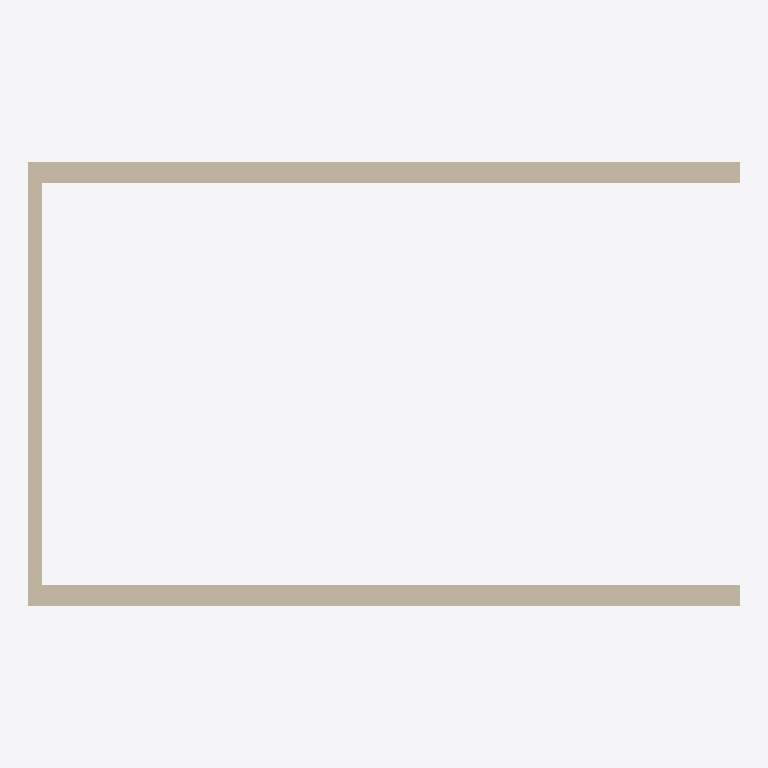
Plan cut of the same IFC building model at storey 'Level 1' (level 0.00 m, cut at 1.40 m), seen from above with north up, elements coloured by IFC class: 3 walls (beige). Cut surfaces are drawn darker.
Extent 6.2 m × 3.8 m × 3.0 m (x, y, z). Storeys (2): Level 1 at 0.00 m; Level 2 at 3.05 m. Elements (3): 3 IfcWall.

HEADER;
FILE_DESCRIPTION(('ViewDefinition [DesignTransferView]'),'2;1');
FILE_NAME('SDH precision prototype.ifc','2026-10-21T15:09:54',(''),(''),'BimCraft','BimCraft','');
FILE_SCHEMA(('IFC4'));
ENDSEC;
DATA;
#18=IFCPROJECT('3gIhJCGWH2BAlriya4Qv_t',#5,'SDH precision prototype',$,$,$,$,(#14),#10);
#20=IFCSITE('37oK57vKj5RhF8I5V96vHY',#5,'Site',$,$,#19,$,$,.ELEMENT.,$,$,$,$,$);
#22=IFCBUILDING('0SPaprhEv5EB9ppI4T1XB5',#5,'SDH precision prototype',$,$,#21,$,$,.ELEMENT.,$,$,$);
#26=IFCBUILDINGSTOREY('0k3F8p0En9HAIYYt2iyXxi',#5,'Level 1',$,$,#25,$,$,.ELEMENT.,0.0);
#33=IFCBUILDINGSTOREY('0Ahx2qr4XCwQRici6C7RGn',#5,'Level 2',$,$,#32,$,$,.ELEMENT.,3048.0);
#111=IFCWALL('2gZc2iEMb5TRIb5Duoh$zO',#5,'SDH Exterior 2x6',$,'SDH Exterior 2x6',#110,#263,$,.STANDARD.);
#60=IFCWALL('1BWYaMiln9nvPVr02bDJj_',#5,'SDH Exterior 2x6',$,'SDH Exterior 2x6',#59,#247,$,.STANDARD.);
#213=IFCWALL('10mRJuSEXBeg00R7p2YfqL',#5,'SDH Interior 2x4',$,'SDH Interior 2x4',#212,#279,$,.STANDARD.);
ENDSEC;
